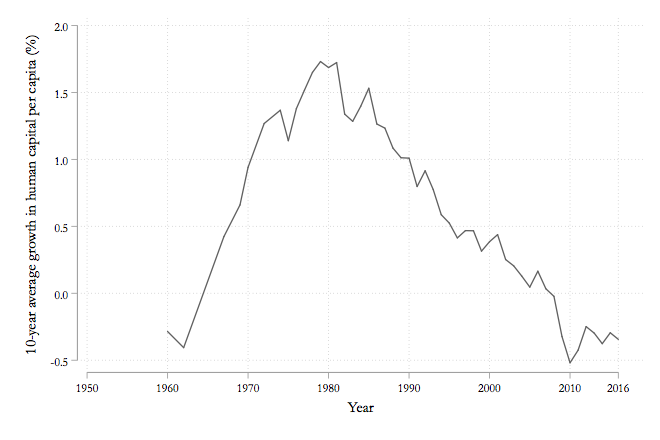

Values plotted in this chart, from the file beside it:
hgrowth, year
, 1950
, 1951
, 1952
, 1953
, 1954
, 1955
, 1956
, 1957
, 1958
, 1959
-0.2854, 1960
, 1961
-0.406, 1962
, 1963
, 1964
, 1965
, 1966
0.4238, 1967
, 1968
0.6602, 1969
0.9409, 1970
, 1971
1.268, 1972
, 1973
1.367, 1974
1.14, 1975
1.379, 1976
1.516, 1977
1.65, 1978
1.731, 1979
1.686, 1980
1.723, 1981
1.339, 1982
1.284, 1983
1.397, 1984
1.531, 1985
1.264, 1986
1.234, 1987
1.085, 1988
1.012, 1989
1.009, 1990
0.7975, 1991
0.9151, 1992
0.7752, 1993
0.5871, 1994
0.5243, 1995
0.4137, 1996
0.468, 1997
0.4671, 1998
0.3151, 1999
0.3854, 2000
0.4381, 2001
0.2521, 2002
0.2049, 2003
0.1287, 2004
0.04634, 2005
0.165, 2006
0.03373, 2007
-0.02262, 2008
-0.3229, 2009
... 9 more rows
